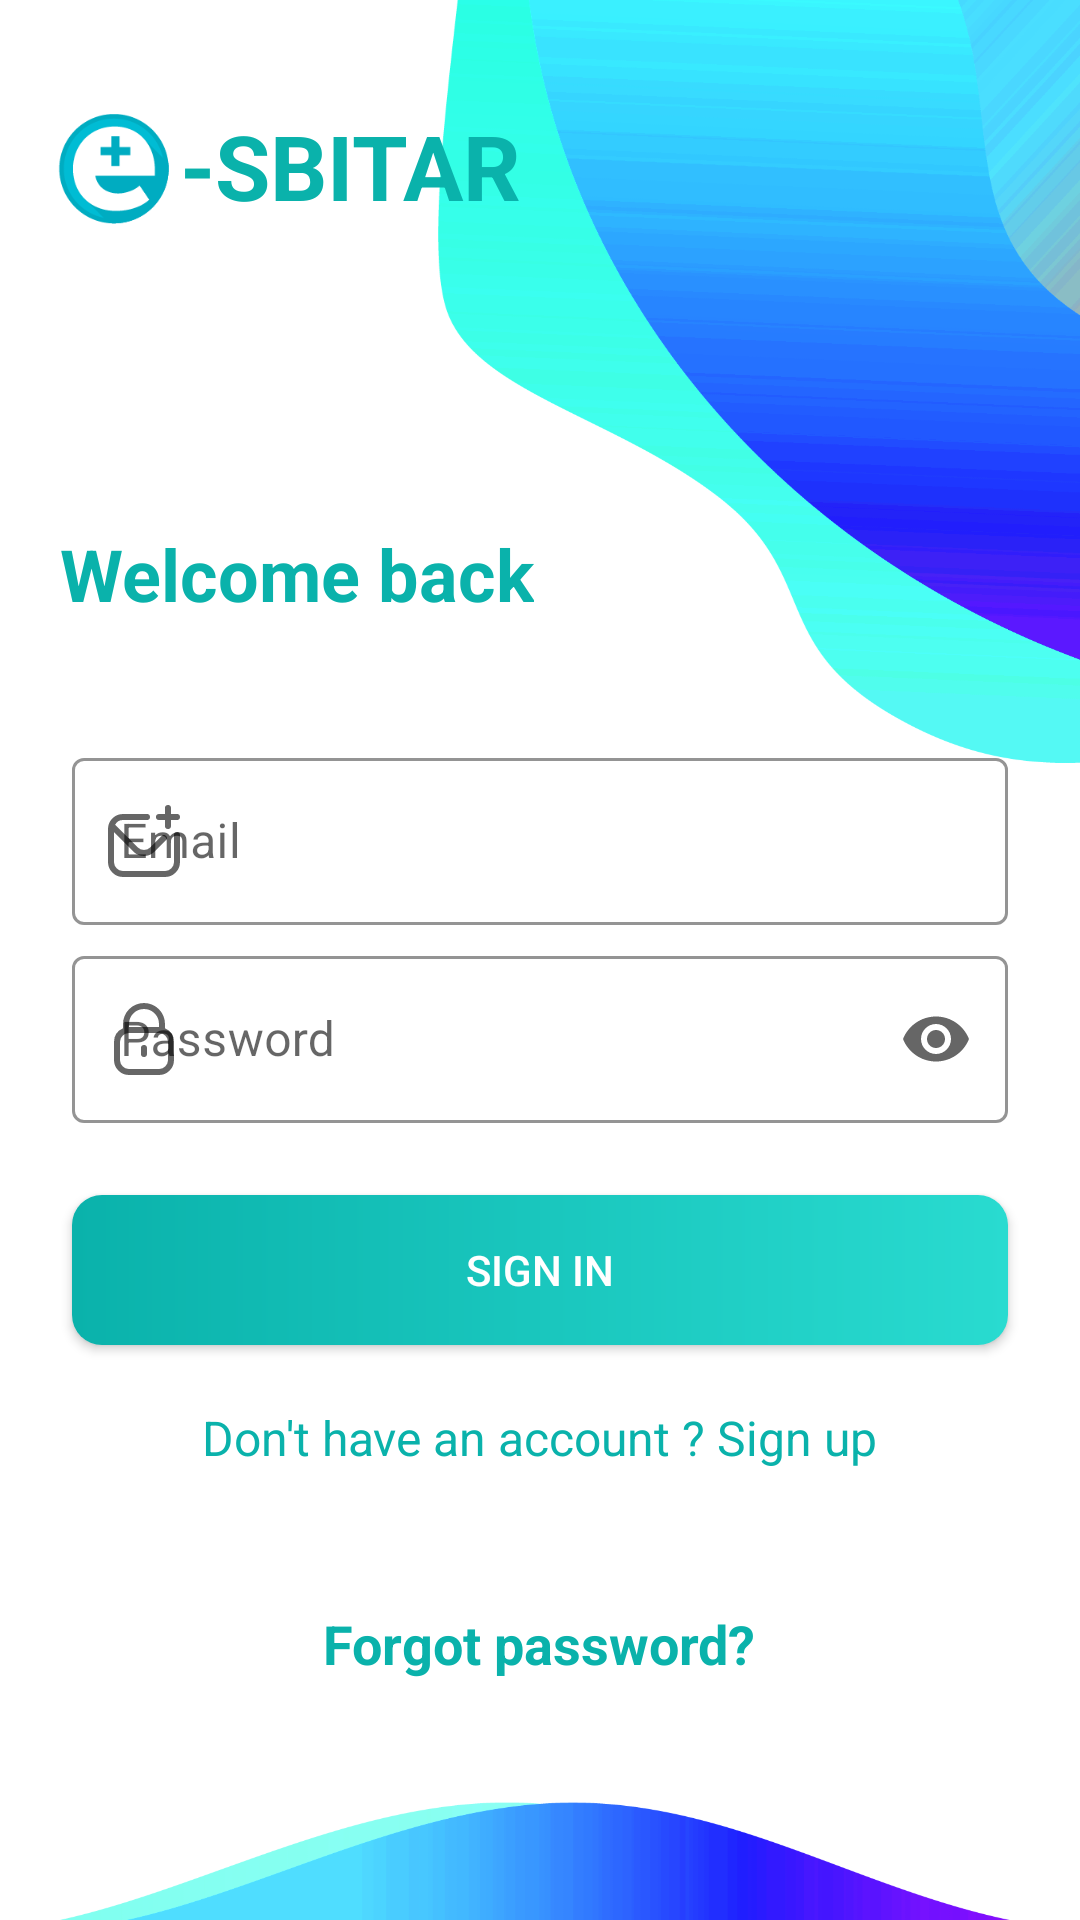

This screen was rendered from an Android layout file. Write that file and the resources it references.
<!-- AndroidManifest.xml: application theme Theme.Athentication -->
<!-- res/layout/activity_login.xml -->
<?xml version="1.0" encoding="utf-8"?>
<RelativeLayout xmlns:android="http://schemas.android.com/apk/res/android"
    xmlns:tools="http://schemas.android.com/tools"
    android:layout_width="match_parent"
    android:layout_height="match_parent"
    android:background="@drawable/loginback"
    xmlns:app="http://schemas.android.com/apk/res-auto">

    <TextView
        android:id="@+id/createAccountText"
        android:layout_width="wrap_content"
        android:layout_height="wrap_content"
        android:layout_marginStart="20dp"
        android:layout_marginTop="175dp"
        android:text="Welcome back"
        android:textColor="#0AB2AB"
        android:textSize="24sp"
        android:textStyle="bold" />

    <ImageView
        android:layout_width="50dp"
        android:layout_height="50dp"
        android:src="@drawable/logo"
        android:layout_marginStart="10dp"
        android:id="@+id/logo"
        android:layout_marginTop="30dp">
    </ImageView>
    <TextView
        android:layout_width="wrap_content"
        android:layout_height="wrap_content"
        android:text="-SBITAR"
        android:textStyle="bold"
        android:layout_toEndOf="@id/logo"
        android:layout_marginTop="35dp"
        android:textColor="#0AB2AB"
        android:textSize="30sp"/>

    <LinearLayout
        android:layout_marginTop="35dp"
        android:layout_width="match_parent"
        android:id="@+id/registerInfosContainer"
        android:layout_height="wrap_content"
        android:layout_below="@+id/createAccountText"
        android:orientation="vertical" >

        <com.google.android.material.textfield.TextInputLayout
            android:id="@+id/LoginEmailLayout"
            android:layout_width="match_parent"
            android:layout_height="wrap_content"
            android:layout_marginTop="5dp"
            android:layout_marginStart="24dp"
            android:layout_marginEnd="24dp"
            app:boxStrokeColor="@color/mtrl_textinput_default_box_stroke_color"
            app:startIconDrawable="@drawable/ic_email"
            style="@style/Widget.MaterialComponents.TextInputLayout.OutlinedBox"
            android:hint="Email"
            app:hintTextColor="#0AB2AB">

            <com.google.android.material.textfield.TextInputEditText
                android:id="@+id/LoginEmailEditTxt"
                android:layout_width="match_parent"
                android:layout_height="match_parent"
                android:textColorHint="#0AB2AB"
                android:inputType="textEmailAddress"/>

        </com.google.android.material.textfield.TextInputLayout>

        <com.google.android.material.textfield.TextInputLayout
            android:id="@+id/LoginPasswordLayout"
            android:layout_width="match_parent"
            android:layout_height="wrap_content"
            android:layout_marginTop="5dp"
            android:layout_marginStart="24dp"
            android:layout_marginEnd="24dp"
            app:endIconMode="password_toggle"
            app:boxStrokeColor="@color/mtrl_textinput_default_box_stroke_color"
            app:startIconDrawable="@drawable/ic_password"
            style="@style/Widget.MaterialComponents.TextInputLayout.OutlinedBox"
            android:hint="Password"
            app:hintTextColor="#0AB2AB">

            <com.google.android.material.textfield.TextInputEditText
                android:id="@+id/LoginPasswordEditTxt"
                android:layout_width="match_parent"
                android:layout_height="match_parent"
                android:inputType="textPassword"/>

        </com.google.android.material.textfield.TextInputLayout>

    </LinearLayout>

    <androidx.appcompat.widget.AppCompatButton
        android:id="@+id/SignInButton"
        android:layout_width="match_parent"
        android:layout_height="50dp"
        android:layout_below="@+id/registerInfosContainer"
        android:layout_marginStart="24dp"
        android:layout_marginTop="24dp"
        android:layout_marginEnd="24dp"
        android:background="@drawable/mainbtn"
        android:text="Sign In"
        android:textColor="@color/white" />

    <TextView
        android:id="@+id/SignUpText"
        android:layout_width="wrap_content"
        android:layout_height="wrap_content"
        android:layout_below="@+id/SignInButton"
        android:layout_centerHorizontal="true"
        android:layout_marginTop="20dp"
        android:text="Don't have an account ? Sign up"
        android:textColor="#0AB2AB"
        android:textSize="16sp" />


    <TextView
        android:id="@+id/ForgotPasswordText"
        android:layout_width="wrap_content"
        android:layout_height="wrap_content"
        android:layout_alignParentBottom="true"
        android:layout_centerHorizontal="true"
        android:layout_marginBottom="80dp"
        android:text="Forgot password?"
        android:textColor="#0AB2AB"
        android:textSize="18sp"
        android:textStyle="bold" />

    <ProgressBar
        android:id="@+id/progressBar"
        android:layout_width="50dp"
        android:layout_height="50dp"
        android:layout_alignParentBottom="true"
        android:layout_centerHorizontal="true"
        android:layout_marginBottom="15dp"
        android:visibility="gone"/>

</RelativeLayout>
<!-- resources referenced by this layout -->
<resources>
  <!-- drawable ic_email (drawable) -->
  <vector android:height="24dp" android:viewportHeight="24"
      android:viewportWidth="24" android:width="24dp" xmlns:android="http://schemas.android.com/apk/res/android">
      <path android:fillColor="#FF000000" android:pathData="M24,10v9a5.006,5.006 0,0 1,-5 5H5a5.006,5.006 0,0 1,-5 -5V8A5.006,5.006 0,0 1,5 3h8a1,1 0,0 1,0 2H5A2.99,2.99 0,0 0,2.361 6.6l7.517,7.518a3.008,3.008 0,0 0,4.244 0L17.943,10.3a1,1 0,0 1,1.414 1.414l-3.821,3.822a5.008,5.008 0,0 1,-7.072 0L2,9.071V19a3,3 0,0 0,3 3H19a3,3 0,0 0,3 -3V10A1,1 0,0 1,24 10ZM17,5h2V7a1,1 0,0 0,2 0V5h2a1,1 0,0 0,0 -2H21V1a1,1 0,0 0,-2 0V3H17A1,1 0,0 0,17 5Z"/>
  </vector>
  <!-- drawable ic_password (drawable) -->
  <vector android:height="24dp" android:viewportHeight="24"
      android:viewportWidth="24" android:width="24dp" xmlns:android="http://schemas.android.com/apk/res/android">
      <path android:fillColor="#FF000000" android:pathData="M19,8.424V7A7,7 0,0 0,5 7V8.424A5,5 0,0 0,2 13v6a5.006,5.006 0,0 0,5 5H17a5.006,5.006 0,0 0,5 -5V13A5,5 0,0 0,19 8.424ZM7,7A5,5 0,0 1,17 7V8H7ZM20,19a3,3 0,0 1,-3 3H7a3,3 0,0 1,-3 -3V13a3,3 0,0 1,3 -3H17a3,3 0,0 1,3 3Z"/>
      <path android:fillColor="#FF000000" android:pathData="M12,14a1,1 0,0 0,-1 1v2a1,1 0,0 0,2 0V15A1,1 0,0 0,12 14Z"/>
  </vector>
  <!-- drawable loginback: png bitmap (drawable, 71325 bytes) -->
  <!-- drawable logo: png bitmap (drawable, 5355 bytes) -->
  <!-- drawable mainbtn (drawable-v24) -->
  <?xml version="1.0" encoding="utf-8"?>
  <shape xmlns:android="http://schemas.android.com/apk/res/android">
      <gradient android:startColor="#0AB2AB" android:endColor="#29DBD0"/>
      <corners android:radius="10dp"/>
  
  
  </shape>
  <style name="Theme.Athentication" parent="Theme.MaterialComponents.Light.NoActionBar">
          
          <item name="colorPrimary">@color/purple_500</item>
          <item name="android:forceDarkAllowed" tools:targetApi="q">false</item>
          <item name="colorPrimaryVariant">@color/purple_700</item>
          <item name="colorOnPrimary">@color/white</item>
          
          <item name="colorSecondary">@color/teal_200</item>
          <item name="colorSecondaryVariant">@color/teal_700</item>
          <item name="colorOnSecondary">@color/black</item>
  
          
          <item name="android:statusBarColor">?attr/colorPrimaryVariant</item>
          
      </style>
  <!-- not gathered from this repository: default colours our renderer supplied (Android Studio template values) -->
  <color name="purple_500">#FF6200EE</color>
  <color name="purple_700">#FF3700B3</color>
  <color name="teal_200">#FF03DAC5</color>
  <color name="teal_700">#FF018786</color>
  <color name="black">#FF000000</color>
  <color name="white">#FFFFFFFF</color>
</resources>
